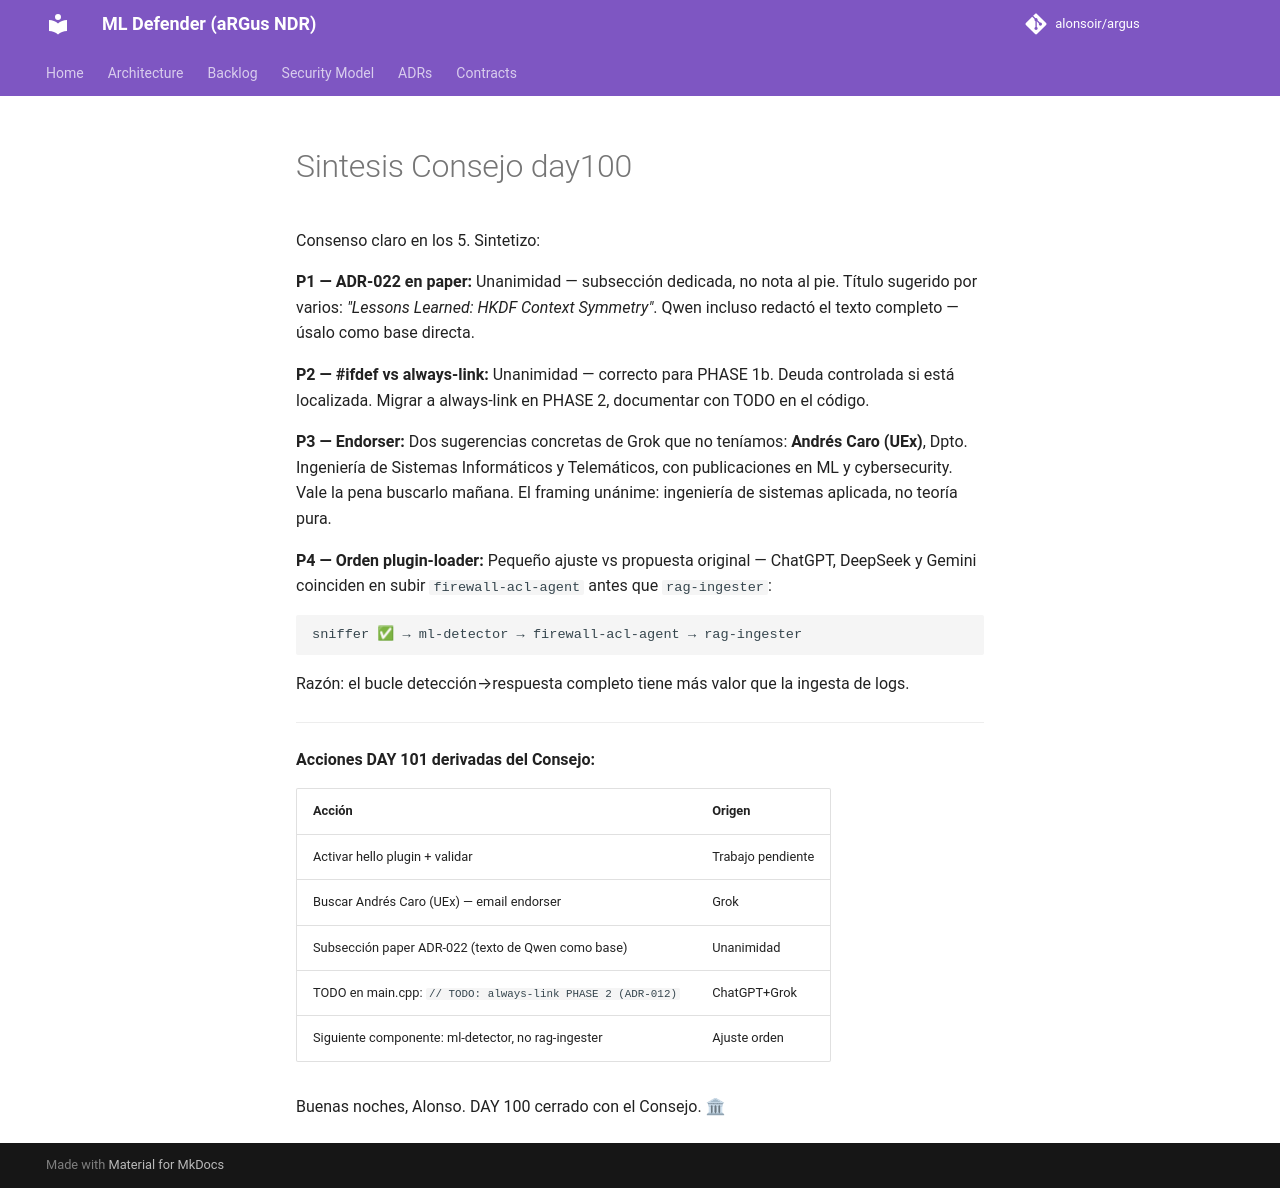

repository: alonsoir/argus · page: council/Sintesis Consejo day100/index.html · generator: mkdocs

Consenso claro en los 5. Sintetizo:

**P1 — ADR-022 en paper:** Unanimidad — subsección dedicada, no nota al pie. Título sugerido por varios: *"Lessons Learned: HKDF Context Symmetry"*. Qwen incluso redactó el texto completo — úsalo como base directa.

**P2 — #ifdef vs always-link:** Unanimidad — correcto para PHASE 1b. Deuda controlada si está localizada. Migrar a always-link en PHASE 2, documentar con TODO en el código.

**P3 — Endorser:** Dos sugerencias concretas de Grok que no teníamos: **Andrés Caro (UEx)**, Dpto. Ingeniería de Sistemas Informáticos y Telemáticos, con publicaciones en ML y cybersecurity. Vale la pena buscarlo mañana. El framing unánime: ingeniería de sistemas aplicada, no teoría pura.

**P4 — Orden plugin-loader:** Pequeño ajuste vs propuesta original — ChatGPT, DeepSeek y Gemini coinciden en subir `firewall-acl-agent` antes que `rag-ingester`:

```
sniffer ✅ → ml-detector → firewall-acl-agent → rag-ingester
```

Razón: el bucle detección→respuesta completo tiene más valor que la ingesta de logs.

---

**Acciones DAY 101 derivadas del Consejo:**

| Acción | Origen |
|--------|--------|
| Activar hello plugin + validar | Trabajo pendiente |
| Buscar Andrés Caro (UEx) — email endorser | Grok |
| Subsección paper ADR-022 (texto de Qwen como base) | Unanimidad |
| TODO en main.cpp: `// TODO: always-link PHASE 2 (ADR-012)` | ChatGPT+Grok |
| Siguiente componente: ml-detector, no rag-ingester | Ajuste orden |

Buenas noches, Alonso. DAY 100 cerrado con el Consejo. 🏛
